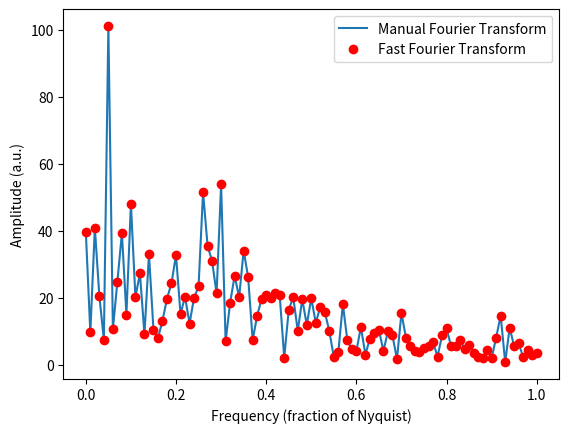

Write the Python code that produced this figure.
import numpy as np
import matplotlib.pyplot as plt

def generate_time_series(alpha, N):
  """
  Generate the time series with temporal weighting and random noise.

  Args:
      alpha: the temporal weighting vector
      N: the number of time points

  Returns:
      x: the time series
  """
  k = len(alpha)
  x = np.zeros(N)
    
  # Generate the time series based on the temporal weighting vector
  for i in range(k, N):
    x[i] = sum(alpha * x[i-k:i]) + np.random.randn()

  # Add a sine wave to the time series
  x += np.sin(np.linspace(0, 10 * np.pi, N))
  return x

def manual_fourier_transform(x, N):
  """
  Compute the manual Fourier Transform.

  Args:
      x: the time series
      N: the number of time points

  Returns:
      fourier_coeff: the Fourier coefficients
  """
  time_vector = np.arange(0, N) / N
  fourier_coeff = np.zeros(N, dtype=complex)
    
  for f in range(N):
    complex_sine_wave = np.exp(-1j * 2 * np.pi * f * time_vector)
    fourier_coeff[f] = np.dot(complex_sine_wave, x)
        
  return fourier_coeff

def fast_fourier_transform(x):
  """
  Compute the fast Fourier Transform.

  Args:
      x: the time series

  Returns:
      fast_fourier_coeff: The Fourier coefficients using the FFT
  """
  fast_fourier_coeff = np.fft.fft(x)
  return fast_fourier_coeff

def plot_fourier_transforms(frequencies_vector, manual_coeff, fft_coeff):
  """
  Plot the Fourier Transforms.

  Args:
      frequencies_vector: frequencies vector
      manual_coeff: the Fourier coefficients computed with the manual Fourier Transform
      fft_coeff: the Fourier coefficients computed with the fast Fourier Transform
  """
  plt.plot(frequencies_vector, np.abs(manual_coeff[:len(frequencies_vector)]), label='Manual Fourier Transform')
  plt.plot(frequencies_vector, np.abs(fft_coeff[:len(frequencies_vector)]), 'ro', label='Fast Fourier Transform')
  plt.xlabel('Frequency (fraction of Nyquist)')
  plt.ylabel('Amplitude (a.u.)')
  plt.legend()
  plt.show()

def main():
  alpha = np.array([-0.6, 0.9])
  N = 200  # random chosen number of time points
    
  x = generate_time_series(alpha, N)
    
  fourier_coeff_manual = manual_fourier_transform(x, N)
  fourier_coeff_fft = fast_fourier_transform(x)
    
  frequencies_vector = np.linspace(0, 1, int(N / 2 + 1))
  plot_fourier_transforms(frequencies_vector, fourier_coeff_manual, fourier_coeff_fft)

if __name__ == "__main__":
  main()
